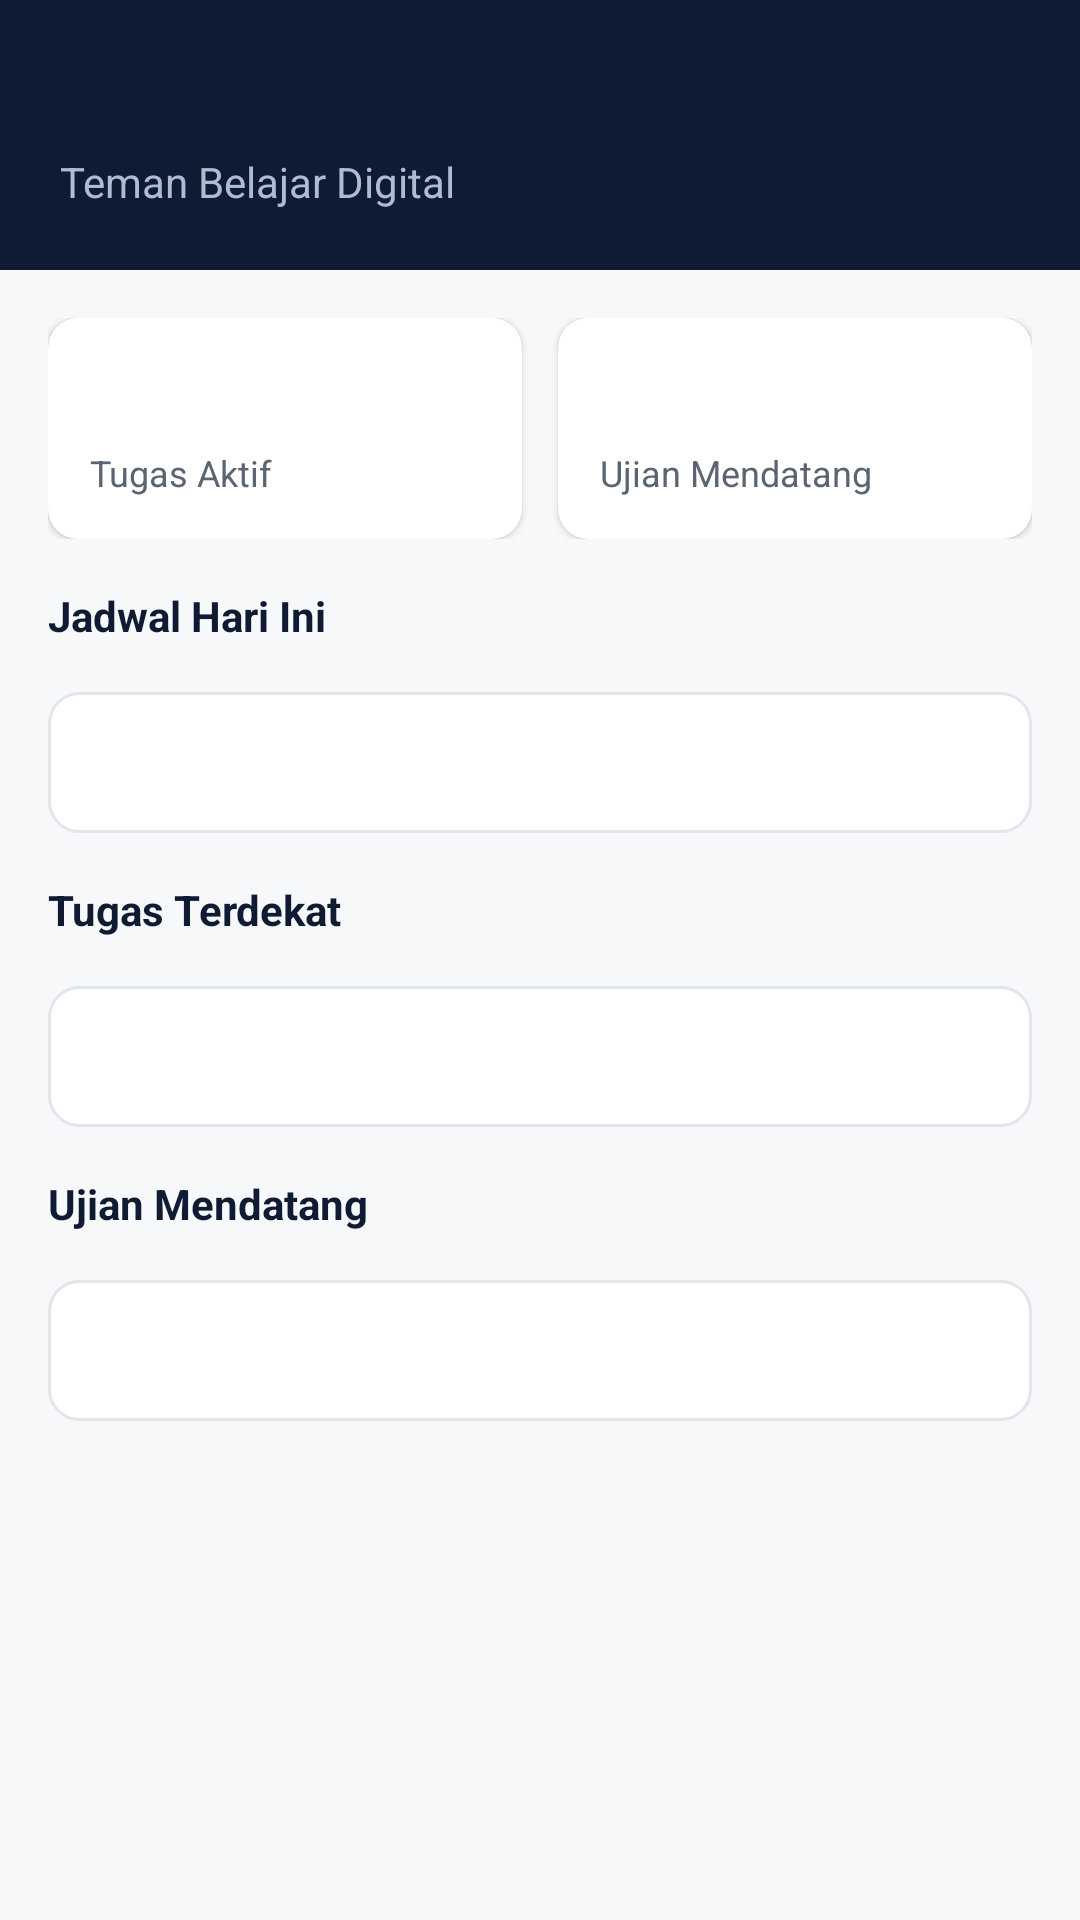

Reconstruct the res/layout file that produces this screen, plus the resources it refers to.
<!-- AndroidManifest.xml: application theme Theme.StudyMate -->
<!-- res/layout/fragment_dashboard.xml -->
<?xml version="1.0" encoding="utf-8"?>
<androidx.constraintlayout.widget.ConstraintLayout xmlns:android="http://schemas.android.com/apk/res/android"
    xmlns:app="http://schemas.android.com/apk/res-auto"
    xmlns:tools="http://schemas.android.com/tools"
    android:layout_width="match_parent"
    android:layout_height="match_parent"
    android:background="@color/background">

    <ScrollView
        android:layout_width="match_parent"
        android:layout_height="match_parent">

        <LinearLayout
            android:layout_width="match_parent"
            android:layout_height="wrap_content"
            android:orientation="vertical">

            <LinearLayout
                android:layout_width="match_parent"
                android:layout_height="wrap_content"
                android:orientation="vertical"
                android:background="@color/navy_900"
                android:padding="20dp">

                <TextView
                    android:id="@+id/text_sapaan"
                    android:layout_width="match_parent"
                    android:layout_height="wrap_content"
                    android:textColor="@android:color/white"
                    android:textSize="20sp"
                    android:textStyle="bold"
                    tools:text="Halo, Nugroho 👋" />

                <TextView
                    android:layout_width="match_parent"
                    android:layout_height="wrap_content"
                    android:layout_marginTop="4dp"
                    android:text="@string/tagline"
                    android:textColor="#AEBBD1" />
            </LinearLayout>

            <LinearLayout
                android:layout_width="match_parent"
                android:layout_height="wrap_content"
                android:orientation="horizontal"
                android:padding="16dp">

                <androidx.cardview.widget.CardView
                    android:layout_width="0dp"
                    android:layout_height="wrap_content"
                    android:layout_weight="1"
                    android:layout_marginEnd="6dp"
                    app:cardCornerRadius="10dp"
                    app:cardElevation="1.5dp">
                    <LinearLayout
                        android:layout_width="match_parent" android:layout_height="wrap_content"
                        android:orientation="vertical" android:padding="14dp">
                        <TextView android:id="@+id/text_jumlah_tugas" android:layout_width="wrap_content" android:layout_height="wrap_content"
                            android:textSize="22sp" android:textStyle="bold" android:textColor="@color/navy_900" tools:text="3" />
                        <TextView android:layout_width="wrap_content" android:layout_height="wrap_content"
                            android:text="Tugas Aktif" android:textSize="12sp" android:textColor="@color/on_surface_muted"/>
                    </LinearLayout>
                </androidx.cardview.widget.CardView>

                <androidx.cardview.widget.CardView
                    android:layout_width="0dp"
                    android:layout_height="wrap_content"
                    android:layout_weight="1"
                    android:layout_marginStart="6dp"
                    app:cardCornerRadius="10dp"
                    app:cardElevation="1.5dp">
                    <LinearLayout
                        android:layout_width="match_parent" android:layout_height="wrap_content"
                        android:orientation="vertical" android:padding="14dp">
                        <TextView android:id="@+id/text_jumlah_ujian" android:layout_width="wrap_content" android:layout_height="wrap_content"
                            android:textSize="22sp" android:textStyle="bold" android:textColor="@color/green_700" tools:text="1" />
                        <TextView android:layout_width="wrap_content" android:layout_height="wrap_content"
                            android:text="Ujian Mendatang" android:textSize="12sp" android:textColor="@color/on_surface_muted"/>
                    </LinearLayout>
                </androidx.cardview.widget.CardView>
            </LinearLayout>

            <TextView
                android:layout_width="match_parent"
                android:layout_height="wrap_content"
                android:layout_marginHorizontal="16dp"
                android:text="Jadwal Hari Ini"
                android:textStyle="bold"
                android:textColor="@color/navy_900" />

            <TextView
                android:id="@+id/text_jadwal_hari_ini"
                android:layout_width="match_parent"
                android:layout_height="wrap_content"
                android:layout_margin="16dp"
                android:background="@drawable/bg_card_soft"
                android:padding="14dp"
                android:lineSpacingExtra="4dp"
                android:textColor="@color/on_surface"
                tools:text="Tidak ada jadwal hari ini." />

            <TextView
                android:layout_width="match_parent"
                android:layout_height="wrap_content"
                android:layout_marginHorizontal="16dp"
                android:text="Tugas Terdekat"
                android:textStyle="bold"
                android:textColor="@color/navy_900" />

            <TextView
                android:id="@+id/text_tugas_terdekat"
                android:layout_width="match_parent"
                android:layout_height="wrap_content"
                android:layout_margin="16dp"
                android:background="@drawable/bg_card_soft"
                android:padding="14dp"
                android:lineSpacingExtra="4dp"
                android:textColor="@color/on_surface"
                tools:text="Tidak ada tugas." />

            <TextView
                android:layout_width="match_parent"
                android:layout_height="wrap_content"
                android:layout_marginHorizontal="16dp"
                android:text="Ujian Mendatang"
                android:textStyle="bold"
                android:textColor="@color/navy_900" />

            <TextView
                android:id="@+id/text_ujian_terdekat"
                android:layout_width="match_parent"
                android:layout_height="wrap_content"
                android:layout_margin="16dp"
                android:layout_marginBottom="90dp"
                android:background="@drawable/bg_card_soft"
                android:padding="14dp"
                android:lineSpacingExtra="4dp"
                android:textColor="@color/on_surface"
                tools:text="Tidak ada ujian mendatang." />

        </LinearLayout>
    </ScrollView>
</androidx.constraintlayout.widget.ConstraintLayout>
<!-- resources referenced by this layout -->
<resources>
  <color name="background">@color/slate_50</color>
  <color name="green_700">#1E7A4C</color>
  <color name="navy_900">#0F1B33</color>
  <color name="on_surface">@color/slate_800</color>
  <color name="on_surface_muted">@color/slate_600</color>
  <!-- drawable bg_card_soft (drawable) -->
  <?xml version="1.0" encoding="utf-8"?>
  <shape xmlns:android="http://schemas.android.com/apk/res/android">
      <solid android:color="@color/surface" />
      <corners android:radius="10dp" />
      <stroke android:width="1dp" android:color="@color/divider" />
  </shape>
  <string name="tagline">Teman Belajar Digital</string>
  <style name="Theme.StudyMate" parent="Theme.MaterialComponents.DayNight.NoActionBar">
          <item name="colorPrimary">@color/colorPrimary</item>
          <item name="colorPrimaryDark">@color/colorPrimaryVariant</item>
          <item name="colorAccent">@color/colorSecondary</item>
          <item name="colorSecondary">@color/colorSecondary</item>
          <item name="android:windowBackground">@color/background</item>
          <item name="android:statusBarColor">@color/navy_900</item>
          <item name="android:windowLightStatusBar" tools:targetApi="m">false</item>
          <item name="materialButtonStyle">@style/Widget.StudyMate.Button</item>
          <item name="materialCardViewStyle">@style/Widget.StudyMate.Card</item>
          <item name="android:fontFamily">sans-serif</item>
      </style>
  <color name="slate_50">#F7F8FA</color>
  <color name="slate_800">#2B3138</color>
  <color name="slate_600">#5A6472</color>
  <color name="surface">@color/white</color>
  <color name="divider">@color/slate_200</color>
  <color name="colorPrimary">@color/navy_800</color>
  <color name="colorPrimaryVariant">@color/navy_900</color>
  <color name="colorSecondary">@color/green_600</color>
  <style name="Widget.StudyMate.Button" parent="Widget.MaterialComponents.Button">
          <item name="cornerRadius">8dp</item>
          <item name="android:textAllCaps">false</item>
          <item name="android:paddingTop">12dp</item>
          <item name="android:paddingBottom">12dp</item>
          <item name="backgroundTint">@color/colorPrimary</item>
          <item name="rippleColor">@color/green_100</item>
      </style>
  <style name="Widget.StudyMate.Card" parent="Widget.MaterialComponents.CardView">
          <item name="cardCornerRadius">10dp</item>
          <item name="cardElevation">2dp</item>
          <item name="cardBackgroundColor">@color/surface</item>
          <item name="strokeColor">@color/divider</item>
          <item name="strokeWidth">1dp</item>
      </style>
  <color name="white">#FFFFFF</color>
  <color name="slate_200">#E2E6EC</color>
  <color name="navy_800">#16233F</color>
  <color name="green_600">#219653</color>
  <color name="green_100">#E3F4EA</color>
</resources>
